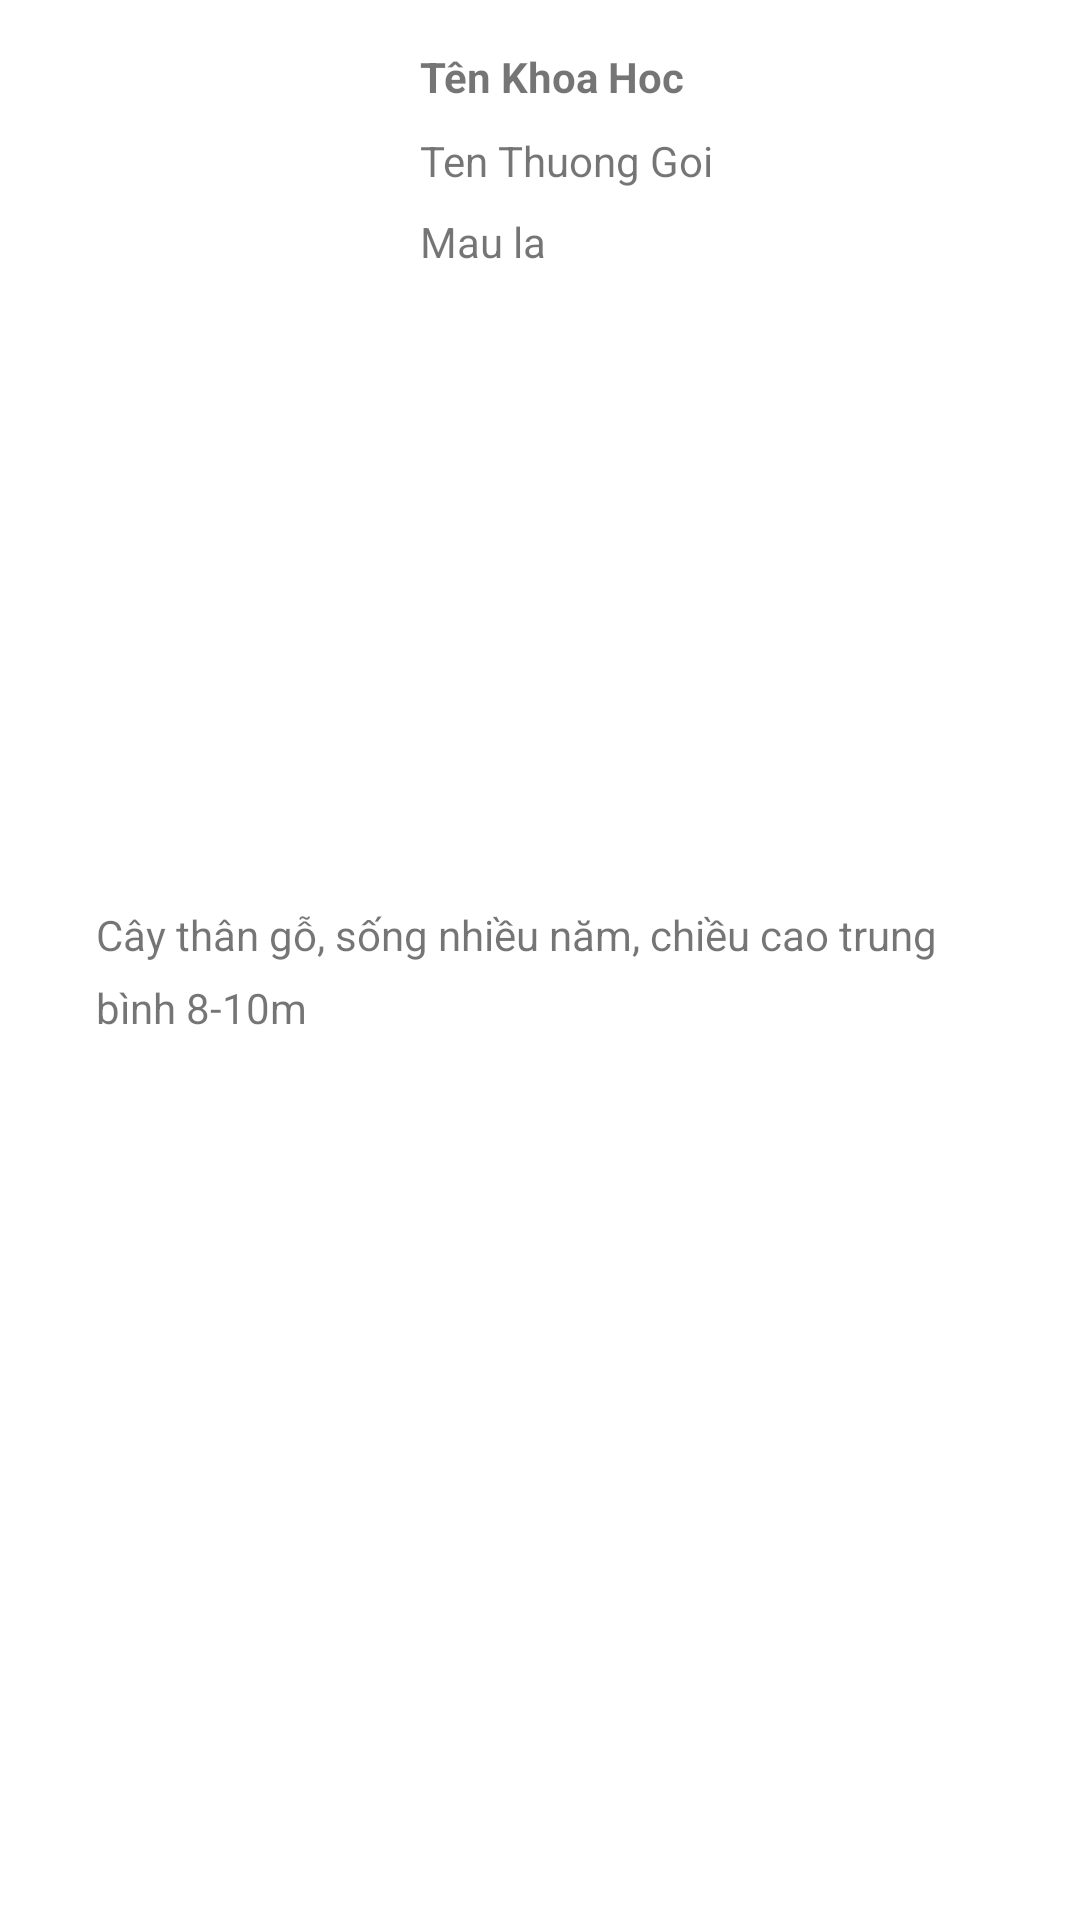

Produce the Android XML layout that renders to this screen, including the resource entries it uses.
<!-- AndroidManifest.xml: application theme Theme.QL_CayXanh -->
<!-- res/layout/activity_cay_information.xml -->
<?xml version="1.0" encoding="utf-8"?>
<RelativeLayout xmlns:android="http://schemas.android.com/apk/res/android"
    xmlns:app="http://schemas.android.com/apk/res-auto"
    xmlns:tools="http://schemas.android.com/tools"
    android:layout_width="match_parent"
    android:layout_height="match_parent"
    tools:context=".CayInformation">

    <ImageView
        android:id="@+id/tt_img_Anh"
        android:layout_width="100dp"
        android:layout_height="150dp"
        android:layout_marginStart="24dp"
        android:layout_marginLeft="24dp"
        android:layout_marginTop="17dp"
        android:layout_marginBottom="8dp"
        android:scaleType="centerCrop" />
    <TextView
        android:id="@+id/tt_TenKH"
        android:layout_width="wrap_content"
        android:layout_height="wrap_content"
        android:layout_marginStart="16dp"
        android:layout_marginLeft="16dp"
        android:layout_marginTop="16dp"
        android:layout_toRightOf="@id/tt_img_Anh"
        android:text="Tên Khoa Hoc"
        android:textStyle="bold" />
    <TextView
        android:id="@+id/tt_TenTG"
        android:layout_width="wrap_content"
        android:layout_height="wrap_content"
        android:layout_below="@id/tt_TenKH"
        android:layout_marginStart="16dp"
        android:layout_marginLeft="16dp"
        android:layout_marginTop="9dp"
        android:layout_toRightOf="@id/tt_img_Anh"
        android:text="Ten Thuong Goi" />
    <TextView
        android:id="@+id/tt_Maula"
        android:layout_width="wrap_content"
        android:layout_height="wrap_content"
        android:layout_below="@id/tt_TenTG"
        android:layout_marginStart="16dp"
        android:layout_marginLeft="16dp"
        android:layout_marginTop="8dp"
        android:layout_toRightOf="@id/tt_img_Anh"
        android:text="Mau la" />

    <TextView
        android:id="@+id/tv_Dactinh"
        android:layout_width="wrap_content"
        android:layout_height="wrap_content"

        android:layout_marginStart="32dp"
        android:layout_marginLeft="32dp"
        android:layout_marginTop="302dp"
        android:layout_marginEnd="32dp"
        android:layout_marginRight="32dp"
        android:lineSpacingExtra="8dp"
        android:text="Cây thân gỗ, sống nhiều năm, chiều cao trung bình 8-10m" />
</RelativeLayout>
<!-- resources referenced by this layout -->
<resources>
  <style name="Theme.QL_CayXanh" parent="Theme.MaterialComponents.DayNight.DarkActionBar">
          
          <item name="colorPrimary">@color/purple_500</item>
          <item name="colorPrimaryVariant">@color/purple_700</item>
          <item name="colorOnPrimary">@color/white</item>
          
          <item name="colorSecondary">@color/teal_200</item>
          <item name="colorSecondaryVariant">@color/teal_700</item>
          <item name="colorOnSecondary">@color/black</item>
          
          <item name="android:statusBarColor">?attr/colorPrimaryVariant</item>
          
      </style>
  <!-- not gathered from this repository: default colours our renderer supplied (Android Studio template values) -->
  <color name="purple_500">#FF6200EE</color>
  <color name="purple_700">#FF3700B3</color>
  <color name="teal_200">#FF03DAC5</color>
  <color name="teal_700">#FF018786</color>
  <color name="black">#FF000000</color>
  <color name="white">#FFFFFFFF</color>
</resources>
